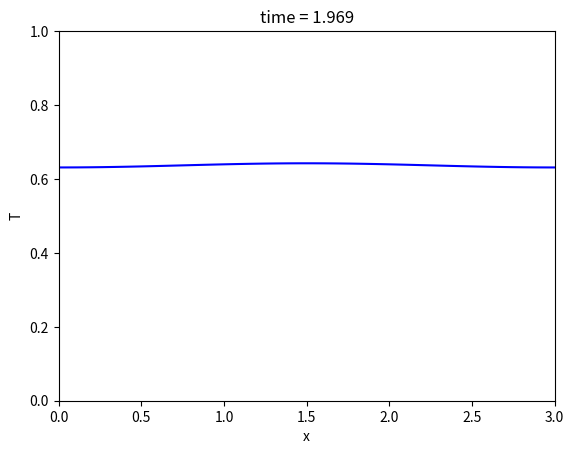

The script that saved this image:
# -*- coding: utf-8 -*-
"""
Created on Wed Feb 20 10:14:10 2019

[redacted]
"""

import numpy as np
#import scipy.linalg as la
import matplotlib.pyplot as plt
#import scipy.special as sp

#constants (in SI units)
D = 0.5 #diffusion constant
L = 3 #length of x grid

N = 40 #number of cells; there should be N + 2 points, though

#boundary points
a = 0.
b = L

#stepping constants
h = (b - a) / N #cell width
C = 0.25
tau = C * h**2 / D #time constant

#x grid
x = np.arange(a - (h / 2.), b + (h / 2), h)


#initial temperature (T)
T = np.zeros_like(x)
T = np.sin(np.pi * x / L)
T[0] = T[1]
T[-1] = T[-2]

Tnew = np.zeros_like(T)
j = 0
t = 0
tmax = 2
plt.figure(1) # Open the figure window
# the loop that steps the solution along

while t < tmax:
    j = j + 1
    t = t + tau
    
    Tnew[1:-1] = T[1:-1] + ((D * tau)/(h**2)) * (T[2:] - 2 * T[1:-1] + T[:-2])
    #enforcing boundary conditions on Tnew
    Tnew[0] = Tnew[1]
    Tnew [-1] = Tnew[-2]
    
    T = np.copy(Tnew)
    # Use leapfrog and the boundary conditions to load
    # ynew with y at the next time step using y and yold
    # update yold and y for next timestep
    # remember to use np.copy
    # make plots every 50 time steps

    

    
    if j % 50 == 0:
        plt.clf() # clear the figure window
        plt.plot(x,T,'b-')
        plt.xlabel('x')
        plt.ylabel('T')
        plt.title('time = {:1.3f}'.format(t))
        plt.ylim([0,1])
        plt.xlim([0,L])
        plt.draw() # Draw the plot
        plt.pause(0.1) # Give the computer time to draw
